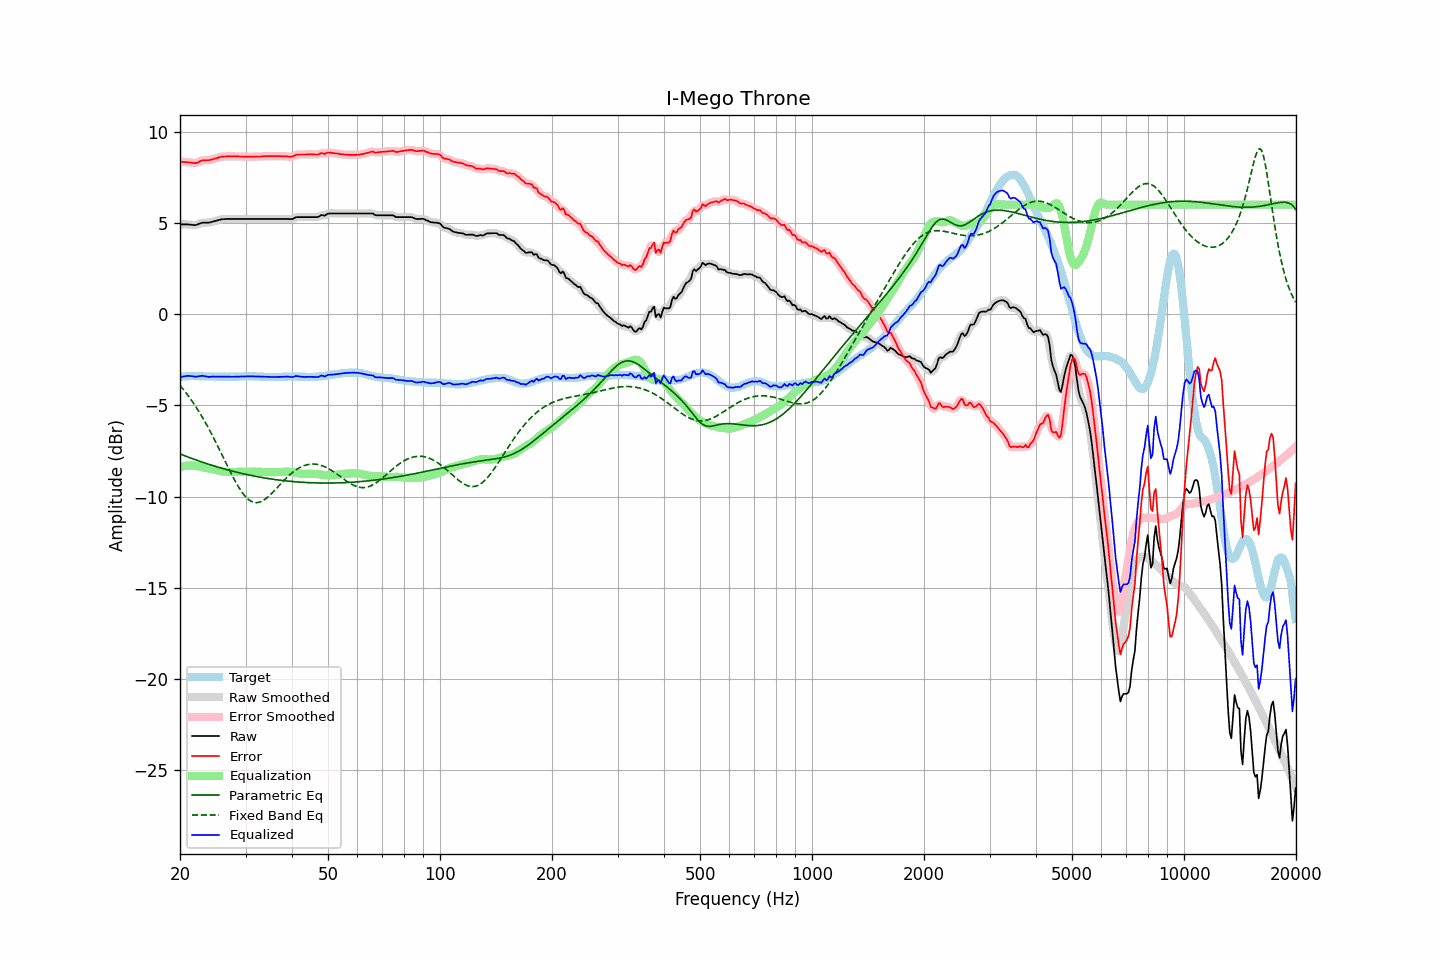

Values plotted in this chart, from the file beside it:
frequency, raw, error, smoothed, error_smoothed, equalization, parametric_eq, fixed_band_eq, equalized_raw, equalized_smoothed, target
20.00, 4.92, 8.36, 4.92, 8.36, -8.38, -7.66, -3.90, -3.47, -3.47, -3.44
20.20, 4.92, 8.35, 4.92, 8.35, -8.36, -7.70, -4.01, -3.44, -3.44, -3.43
20.40, 4.92, 8.34, 4.92, 8.34, -8.34, -7.73, -4.12, -3.42, -3.42, -3.42
20.61, 4.92, 8.34, 4.92, 8.34, -8.32, -7.77, -4.23, -3.40, -3.40, -3.42
20.81, 4.92, 8.33, 4.92, 8.33, -8.31, -7.80, -4.34, -3.39, -3.39, -3.41
21.02, 4.92, 8.33, 4.91, 8.32, -8.30, -7.83, -4.46, -3.38, -3.39, -3.41
21.23, 4.91, 8.31, 4.91, 8.31, -8.30, -7.87, -4.58, -3.39, -3.39, -3.40
21.44, 4.90, 8.30, 4.90, 8.30, -8.30, -7.90, -4.70, -3.40, -3.40, -3.40
21.66, 4.89, 8.29, 4.88, 8.29, -8.30, -7.93, -4.83, -3.41, -3.41, -3.40
21.87, 4.88, 8.28, 4.88, 8.28, -8.30, -7.96, -4.96, -3.42, -3.42, -3.40
22.09, 4.89, 8.28, 4.89, 8.29, -8.32, -7.99, -5.09, -3.43, -3.42, -3.39
22.31, 4.92, 8.31, 4.92, 8.31, -8.33, -8.03, -5.23, -3.41, -3.41, -3.39
22.54, 4.96, 8.36, 4.96, 8.36, -8.35, -8.06, -5.37, -3.39, -3.40, -3.40
22.76, 4.99, 8.40, 4.99, 8.40, -8.37, -8.09, -5.52, -3.38, -3.38, -3.41
22.99, 5.02, 8.43, 5.01, 8.42, -8.39, -8.12, -5.67, -3.38, -3.38, -3.41
23.22, 5.02, 8.43, 5.02, 8.44, -8.41, -8.15, -5.82, -3.40, -3.40, -3.41
23.45, 5.02, 8.44, 5.02, 8.44, -8.43, -8.18, -5.97, -3.41, -3.41, -3.42
23.69, 5.02, 8.44, 5.02, 8.44, -8.45, -8.21, -6.13, -3.43, -3.43, -3.42
23.92, 5.02, 8.44, 5.02, 8.45, -8.46, -8.23, -6.29, -3.44, -3.44, -3.42
24.16, 5.04, 8.46, 5.04, 8.46, -8.47, -8.26, -6.46, -3.43, -3.43, -3.42
24.40, 5.06, 8.48, 5.06, 8.48, -8.49, -8.29, -6.63, -3.43, -3.43, -3.42
24.65, 5.09, 8.51, 5.08, 8.50, -8.51, -8.32, -6.80, -3.42, -3.42, -3.42
24.89, 5.11, 8.53, 5.11, 8.53, -8.53, -8.34, -6.97, -3.42, -3.42, -3.42
25.14, 5.13, 8.55, 5.13, 8.56, -8.56, -8.37, -7.15, -3.43, -3.42, -3.42
25.39, 5.16, 8.59, 5.16, 8.58, -8.58, -8.40, -7.32, -3.42, -3.42, -3.43
25.65, 5.18, 8.61, 5.18, 8.61, -8.60, -8.42, -7.50, -3.42, -3.42, -3.43
25.91, 5.20, 8.63, 5.20, 8.63, -8.62, -8.45, -7.68, -3.42, -3.42, -3.43
26.16, 5.21, 8.64, 5.21, 8.64, -8.63, -8.47, -7.87, -3.42, -3.43, -3.43
26.43, 5.21, 8.64, 5.21, 8.64, -8.64, -8.50, -8.05, -3.43, -3.43, -3.43
26.69, 5.22, 8.65, 5.22, 8.65, -8.65, -8.52, -8.23, -3.43, -3.43, -3.43
26.96, 5.22, 8.65, 5.22, 8.65, -8.65, -8.55, -8.41, -3.43, -3.43, -3.43
27.23, 5.22, 8.65, 5.22, 8.65, -8.65, -8.57, -8.59, -3.43, -3.43, -3.43
27.50, 5.22, 8.65, 5.22, 8.65, -8.65, -8.59, -8.76, -3.43, -3.43, -3.43
27.77, 5.22, 8.65, 5.22, 8.65, -8.65, -8.62, -8.93, -3.43, -3.43, -3.43
28.05, 5.22, 8.65, 5.22, 8.65, -8.65, -8.64, -9.10, -3.43, -3.43, -3.43
28.33, 5.22, 8.65, 5.22, 8.65, -8.65, -8.66, -9.26, -3.43, -3.43, -3.43
28.62, 5.22, 8.65, 5.22, 8.65, -8.64, -8.68, -9.41, -3.43, -3.43, -3.43
28.90, 5.22, 8.64, 5.22, 8.64, -8.64, -8.70, -9.55, -3.42, -3.42, -3.42
29.19, 5.22, 8.64, 5.22, 8.64, -8.64, -8.72, -9.69, -3.42, -3.42, -3.42
29.48, 5.22, 8.64, 5.22, 8.64, -8.64, -8.74, -9.81, -3.42, -3.42, -3.42
29.78, 5.22, 8.63, 5.22, 8.63, -8.63, -8.76, -9.93, -3.42, -3.42, -3.41
30.08, 5.22, 8.63, 5.22, 8.63, -8.63, -8.78, -10.03, -3.41, -3.41, -3.41
30.38, 5.22, 8.63, 5.22, 8.63, -8.63, -8.80, -10.11, -3.41, -3.41, -3.41
30.68, 5.22, 8.63, 5.22, 8.63, -8.63, -8.82, -10.19, -3.41, -3.41, -3.41
30.99, 5.22, 8.63, 5.22, 8.63, -8.63, -8.84, -10.24, -3.41, -3.41, -3.41
31.30, 5.22, 8.63, 5.22, 8.63, -8.63, -8.86, -10.29, -3.41, -3.41, -3.41
31.61, 5.22, 8.63, 5.22, 8.63, -8.63, -8.87, -10.32, -3.41, -3.41, -3.41
31.93, 5.22, 8.63, 5.22, 8.63, -8.63, -8.89, -10.33, -3.42, -3.42, -3.41
32.24, 5.22, 8.64, 5.22, 8.64, -8.64, -8.91, -10.33, -3.42, -3.42, -3.42
32.57, 5.22, 8.64, 5.22, 8.64, -8.64, -8.92, -10.32, -3.42, -3.42, -3.42
32.89, 5.22, 8.64, 5.22, 8.64, -8.64, -8.94, -10.29, -3.43, -3.43, -3.42
33.22, 5.22, 8.65, 5.22, 8.65, -8.65, -8.96, -10.25, -3.43, -3.43, -3.43
33.55, 5.22, 8.65, 5.22, 8.65, -8.65, -8.97, -10.20, -3.43, -3.43, -3.43
33.89, 5.22, 8.66, 5.22, 8.66, -8.65, -8.99, -10.14, -3.44, -3.44, -3.44
34.23, 5.22, 8.66, 5.22, 8.66, -8.66, -9.00, -10.08, -3.44, -3.44, -3.44
34.57, 5.22, 8.66, 5.22, 8.66, -8.66, -9.01, -10.00, -3.44, -3.44, -3.44
34.92, 5.22, 8.66, 5.22, 8.66, -8.66, -9.03, -9.92, -3.44, -3.44, -3.44
35.27, 5.22, 8.66, 5.22, 8.66, -8.66, -9.04, -9.83, -3.44, -3.44, -3.44
35.62, 5.22, 8.66, 5.22, 8.66, -8.66, -9.05, -9.74, -3.44, -3.44, -3.44
35.97, 5.22, 8.66, 5.22, 8.66, -8.66, -9.07, -9.65, -3.44, -3.44, -3.44
... 635 more rows
